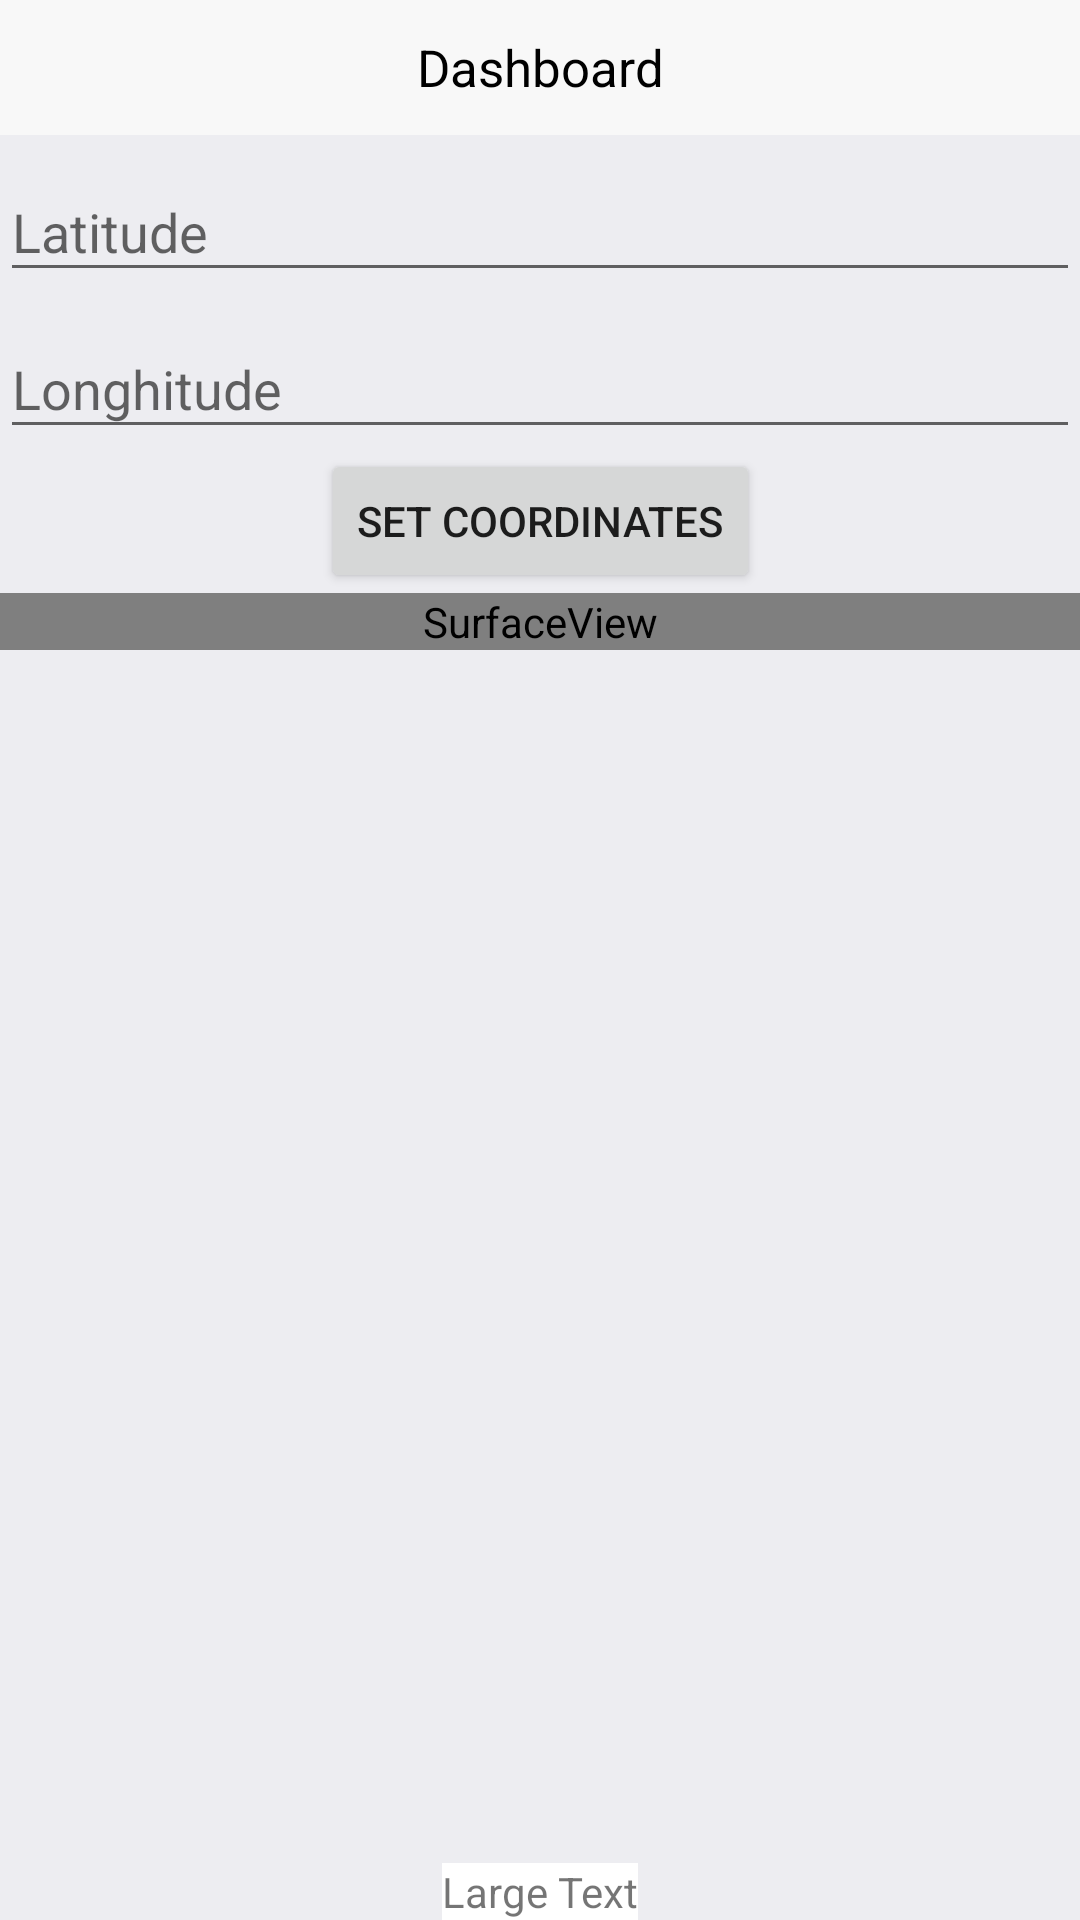

This screen was rendered from an Android layout file. Write that file and the resources it references.
<!-- AndroidManifest.xml: application theme AppTheme -->
<!-- res/layout/activity_dashboard_view.xml -->
<?xml version="1.0" encoding="utf-8"?>
<androidx.constraintlayout.widget.ConstraintLayout xmlns:android="http://schemas.android.com/apk/res/android"
                                             xmlns:app="http://schemas.android.com/apk/res-auto"
                                             android:layout_width="fill_parent"
                                             android:layout_height="fill_parent"
                                             android:orientation="vertical">

    <android.support.design.widget.AppBarLayout
        android:id="@+id/appbar"
        android:layout_width="match_parent"
        android:layout_height="wrap_content">

        <android.support.v7.widget.Toolbar
            android:id="@+id/toolbar"
            style="@style/ToolbarStyle">

            <TextView
                android:id="@+id/toolbar_title"
                style="@style/ToolbarTextStyle"
                android:text="@string/dashboard"/>
        </android.support.v7.widget.Toolbar>

    </android.support.design.widget.AppBarLayout>

    <androidx.constraintlayout.widget.ConstraintLayout
        android:id="@+id/gps_wrapper"
        android:layout_width="match_parent"
        android:layout_height="wrap_content"
        app:layout_constraintTop_toBottomOf="@id/appbar"
        android:padding="@dimen/_5sdp">


        <android.support.design.widget.TextInputLayout
            android:id="@+id/text_input_layout_latitude"
            android:layout_width="match_parent"
            android:layout_height="wrap_content"
            app:hintEnabled="true">

            <EditText
                android:id="@+id/latitude"
                android:layout_width="match_parent"
                android:layout_height="wrap_content"
                android:hint="@string/latitude"
                android:inputType="numberDecimal"
                android:maxLines="1"
                android:textColor="@color/black"/>
        </android.support.design.widget.TextInputLayout>

        <android.support.design.widget.TextInputLayout
            android:id="@+id/text_input_layout_longhitude"
            android:layout_width="match_parent"
            android:layout_height="wrap_content"
            app:layout_constraintTop_toBottomOf="@id/text_input_layout_latitude"
            app:hintEnabled="true">

            <EditText
                android:id="@+id/longhitude"
                android:layout_width="match_parent"
                android:layout_height="wrap_content"
                android:hint="@string/longhitude"
                android:inputType="numberDecimal"
                android:maxLines="1"
                android:textColor="@color/blue"/>
        </android.support.design.widget.TextInputLayout>

        <Button
            android:id="@+id/setCoordinatesButton"
            android:layout_width="wrap_content"
            android:layout_height="wrap_content"
            android:text="@string/set_coordinates"
            app:layout_constraintLeft_toLeftOf="parent"
            app:layout_constraintRight_toRightOf="parent"
            app:layout_constraintTop_toBottomOf="@id/text_input_layout_longhitude"/>

    </androidx.constraintlayout.widget.ConstraintLayout>

    <SurfaceView
        android:id="@+id/cameraview"
        android:layout_width="fill_parent"
        android:layout_height="wrap_content"
        app:layout_constraintTop_toBottomOf="@id/gps_wrapper"/>

    <ImageView
        android:id="@+id/icon"
        android:layout_width="wrap_content"
        android:layout_height="wrap_content"
        app:layout_constraintLeft_toLeftOf="parent"
        app:layout_constraintTop_toTopOf="parent"
        app:layout_constraintBottom_toBottomOf="parent"
        app:layout_constraintRight_toRightOf="parent"
        android:src="@mipmap/ic_launcher"
        android:visibility="invisible"/>

    <TextView
        android:id="@+id/cameraTextView"
        android:layout_width="wrap_content"
        android:layout_height="wrap_content"
        android:background="#FFFFFF"
        android:src="@mipmap/ic_launcher"
        android:text="Large Text"
        app:layout_constraintBottom_toBottomOf="parent"
        app:layout_constraintLeft_toLeftOf="parent"
        app:layout_constraintRight_toRightOf="parent"/>

</androidx.constraintlayout.widget.ConstraintLayout>
<!-- resources referenced by this layout -->
<resources>
  <color name="black">#000000</color>
  <color name="blue">#0258a6</color>
  <!-- mipmap ic_launcher: png bitmap (mipmap-hdpi, 4464 bytes) -->
  <string name="dashboard">Dashboard</string>
  <string name="latitude">Latitude</string>
  <string name="longhitude">Longhitude</string>
  <string name="set_coordinates">Set Coordinates</string>
  <style name="ToolbarStyle">
          <item name="android:layout_width">match_parent</item>
          <item name="android:layout_height">?attr/actionBarSize</item>
          <item name="android:background">@color/colorPrimary</item>
      </style>
  <style name="ToolbarTextStyle" parent="@android:style/TextAppearance">
          <item name="android:layout_width">wrap_content</item>
          <item name="android:layout_height">wrap_content</item>
          <item name="android:layout_gravity">center</item>
          <item name="android:textSize">17sp</item>
          <item name="android:textColor">@color/black</item>
      </style>
  <style name="AppTheme" parent="Theme.AppCompat.Light.DarkActionBar">
          
          <item name="colorPrimary">@color/colorPrimary</item>
          <item name="colorPrimaryDark">@color/colorPrimaryDark</item>
          <item name="colorAccent">@color/blue</item>
          <item name="android:windowBackground">@color/gray</item>
          <item name="android:actionMenuTextColor">@color/blue</item>
          <item name="windowActionBar">false</item>
          <item name="windowActionBarOverlay">false</item>
          <item name="windowNoTitle">true</item>
          <item name="actionBarSize">45dp</item>
      </style>
  <color name="colorPrimary">#f8f8f8</color>
  <color name="colorPrimaryDark">#dddde1</color>
  <color name="gray">#ededf1</color>
</resources>
